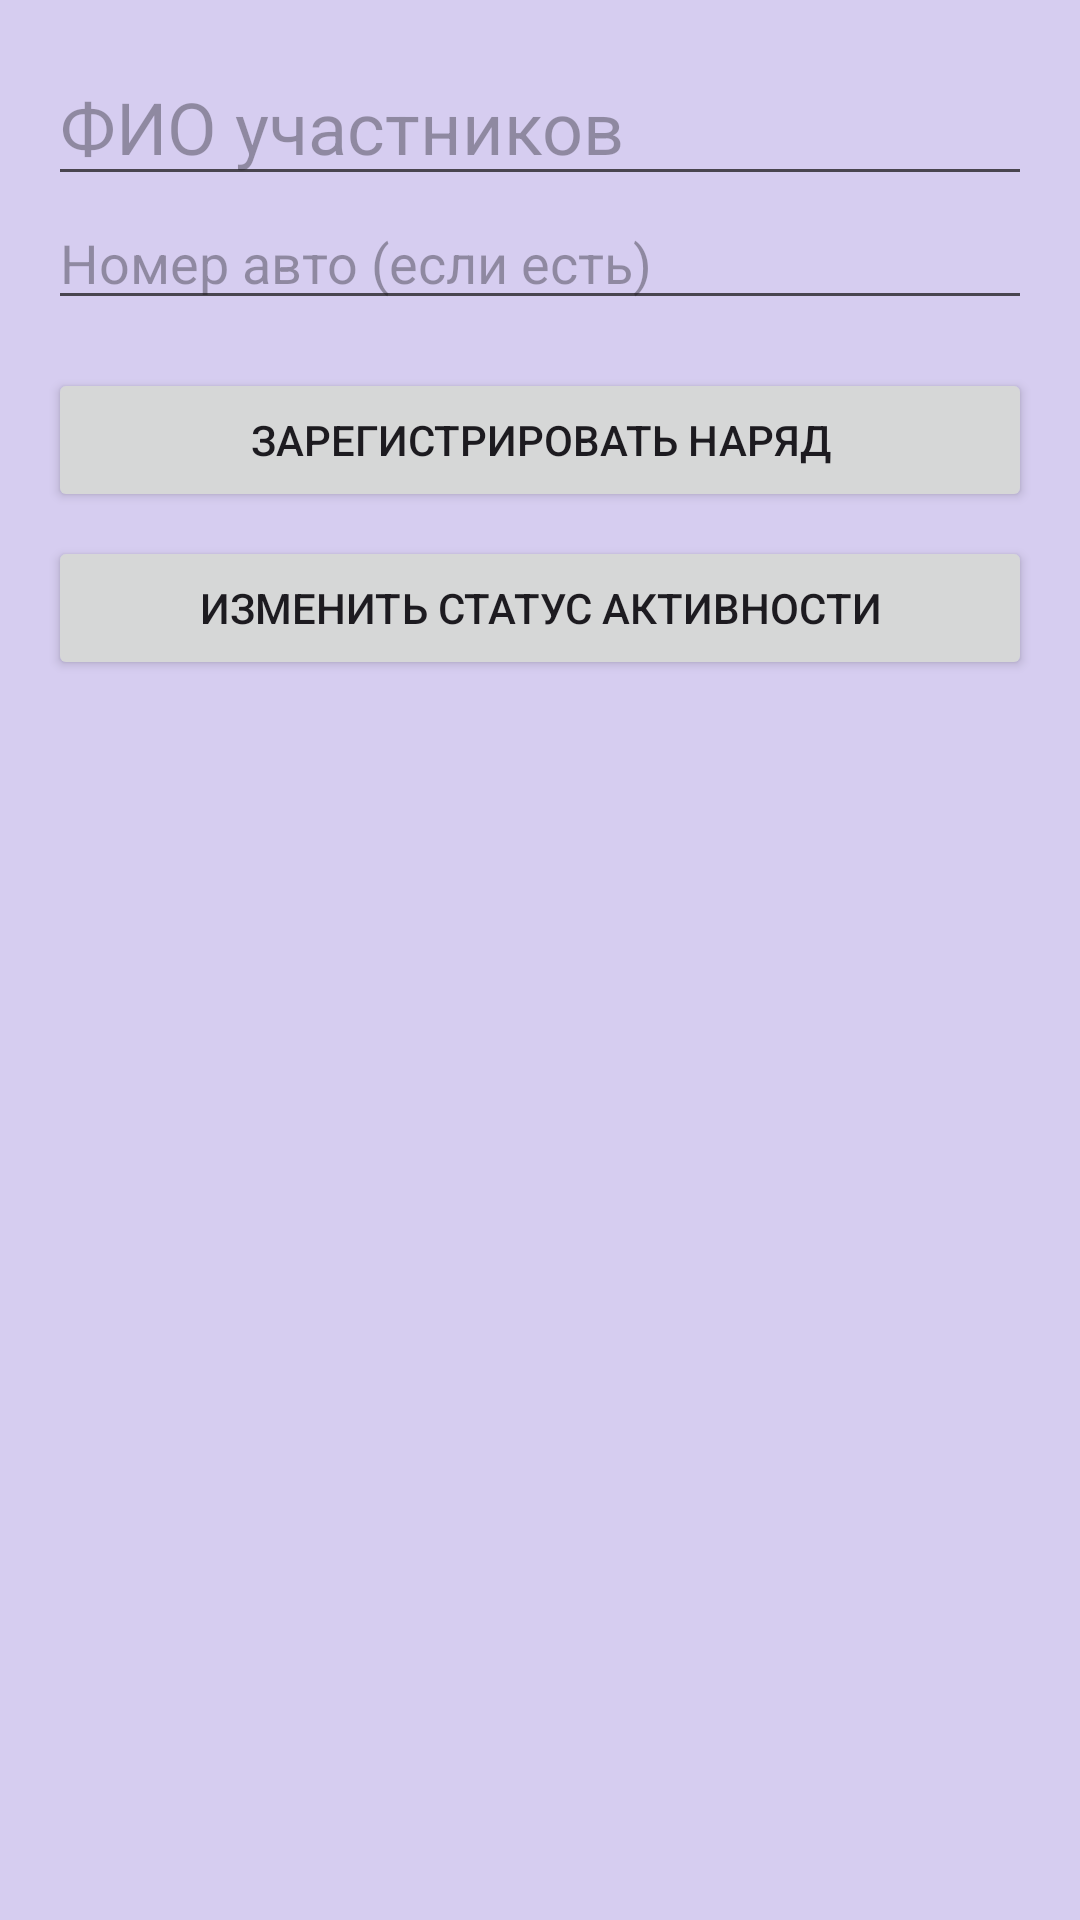

Android layout source for this screen:
<!-- AndroidManifest.xml: application theme Theme.Patrol -->
<!-- res/layout/fragment_patrol_registration.xml -->
<?xml version="1.0" encoding="utf-8"?>
<LinearLayout
    xmlns:android="http://schemas.android.com/apk/res/android"
    android:orientation="vertical"
    android:padding="16dp"
    android:layout_width="match_parent"
    android:layout_height="match_parent"
    android:background="@color/colorSecondary">

    <EditText
        android:textAppearance="@android:style/TextAppearance.Material.Headline"
        android:id="@+id/et_patrol_name"
        android:hint="ФИО участников"
        android:layout_width="match_parent"
        android:layout_height="wrap_content" />

    <EditText
        android:id="@+id/et_car_number"
        android:hint="Номер авто (если есть)"
        android:layout_width="match_parent"
        android:layout_height="wrap_content"
        android:inputType="text" />

    <Button

        android:id="@+id/btn_register_patrol"
        android:text="Зарегистрировать наряд"
        android:layout_width="match_parent"
        android:layout_height="wrap_content"
        android:layout_marginTop="16dp" />

    <Button
        android:id="@+id/btn_toggle_status"
        android:text="Изменить статус активности"
        android:layout_width="match_parent"
        android:layout_height="wrap_content"
        android:layout_marginTop="8dp" />

</LinearLayout>
<!-- resources referenced by this layout -->
<resources>
  <color name="colorSecondary">#D6CDF0</color>
  <style name="Theme.Patrol" parent="Base.Theme.Patrol" />
  <style name="Base.Theme.Patrol" parent="Theme.Material3.DayNight.NoActionBar">
          
          
          <item name="colorPrimary">@color/colorPrimary</item>
          <item name="colorSecondary">@color/colorSecondary</item>
      </style>
  <color name="colorPrimary">#953384</color>
</resources>
